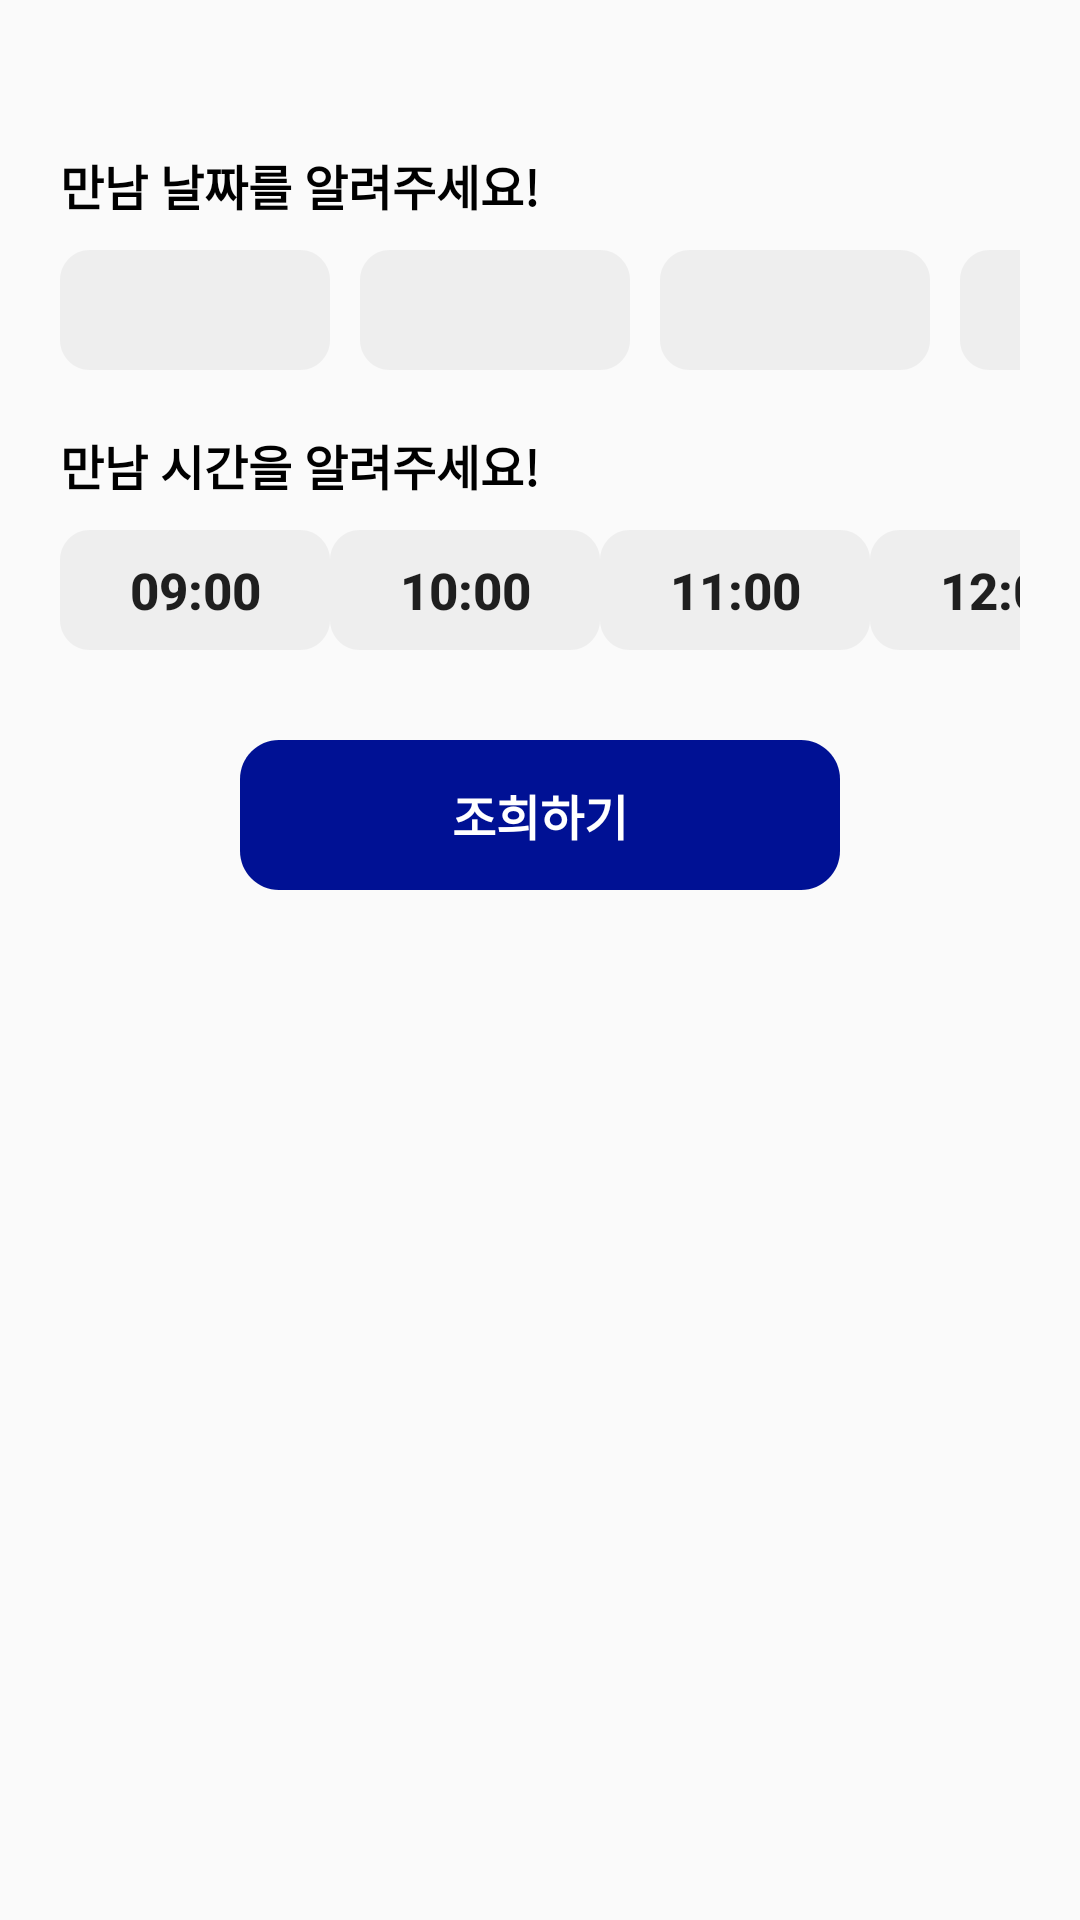

The Android layout XML behind this screen, and the referenced resources:
<!-- AndroidManifest.xml: application theme Theme.Design.Light.NoActionBar -->
<!-- res/layout/activity_supporter_list.xml -->
<?xml version="1.0" encoding="utf-8"?>
<androidx.constraintlayout.widget.ConstraintLayout xmlns:android="http://schemas.android.com/apk/res/android"
    xmlns:app="http://schemas.android.com/apk/res-auto"
    xmlns:tools="http://schemas.android.com/tools"
    android:layout_width="match_parent"
    android:layout_height="match_parent"
    tools:context=".SupporterList">

    <TextView
        android:id="@+id/textView4"
        android:layout_width="wrap_content"
        android:layout_height="wrap_content"
        android:layout_marginStart="20dp"
        android:layout_marginLeft="20dp"
        android:layout_marginTop="50dp"
        android:text="만남 날짜를 알려주세요!"
        android:textColor="@color/black"
        android:textSize="16sp"
        android:textStyle="bold"
        app:layout_constraintStart_toStartOf="parent"
        app:layout_constraintTop_toTopOf="parent" />

    <HorizontalScrollView
        android:id="@+id/horizontalScrollView"
        android:layout_width="0dp"
        android:layout_height="40dp"
        android:layout_marginStart="20dp"
        android:layout_marginLeft="20dp"
        android:layout_marginTop="10dp"
        android:layout_marginEnd="20dp"
        android:scrollbars="none"
        app:layout_constraintEnd_toEndOf="parent"
        app:layout_constraintStart_toStartOf="parent"
        app:layout_constraintTop_toBottomOf="@+id/textView4">

        <LinearLayout
            android:layout_width="wrap_content"
            android:layout_height="match_parent"
            android:orientation="horizontal">

            <Button
                android:id="@+id/day1"
                android:layout_width="match_parent"
                android:layout_height="wrap_content"
                android:background="@drawable/button2"
                android:onClick="day1"
                android:text=""
                android:textStyle="bold" />

            <Button
                android:id="@+id/day2"
                android:layout_width="wrap_content"
                android:layout_height="wrap_content"
                android:layout_marginLeft="10dp"
                android:background="@drawable/button2"
                android:onClick="day2"
                android:text=""
                android:textStyle="bold" />

            <Button
                android:id="@+id/day3"
                android:layout_width="wrap_content"
                android:layout_height="wrap_content"
                android:layout_marginLeft="10dp"
                android:background="@drawable/button2"
                android:onClick="day3"
                android:text=""
                android:textStyle="bold" />

            <Button
                android:id="@+id/day4"
                android:layout_width="wrap_content"
                android:layout_height="wrap_content"
                android:layout_marginLeft="10dp"
                android:background="@drawable/button2"
                android:onClick="day4"
                android:text=""
                android:textStyle="bold" />

            <Button
                android:id="@+id/day5"
                android:layout_width="wrap_content"
                android:layout_height="wrap_content"
                android:layout_marginLeft="10dp"
                android:background="@drawable/button2"
                android:onClick="day5"
                android:text=""
                android:textStyle="bold" />

            <Button
                android:id="@+id/day6"
                android:layout_width="match_parent"
                android:layout_height="wrap_content"
                android:layout_marginLeft="10dp"
                android:background="@drawable/button2"
                android:onClick="day6"
                android:text=""
                android:textStyle="bold" />

            <Button
                android:id="@+id/day7"
                android:layout_width="match_parent"
                android:layout_height="wrap_content"
                android:layout_marginLeft="10dp"
                android:background="@drawable/button2"
                android:onClick="day7"
                android:text=""
                android:textStyle="bold" />

        </LinearLayout>
    </HorizontalScrollView>

    <TextView
        android:id="@+id/textView5"
        android:layout_width="wrap_content"
        android:layout_height="wrap_content"
        android:layout_marginStart="20dp"
        android:layout_marginLeft="20dp"
        android:layout_marginTop="20dp"
        android:text="만남 시간을 알려주세요!"
        android:textColor="@color/black"
        android:textSize="16sp"
        android:textStyle="bold"
        app:layout_constraintStart_toStartOf="parent"
        app:layout_constraintTop_toBottomOf="@+id/horizontalScrollView" />

    <HorizontalScrollView
        android:id="@+id/horizontalScrollView2"
        android:layout_width="0dp"
        android:layout_height="40dp"
        android:layout_marginTop="10dp"
        android:layout_marginStart="20dp"
        android:layout_marginLeft="20dp"
        android:layout_marginEnd="20dp"
        android:scrollbars="none"
        app:layout_constraintEnd_toEndOf="parent"
        app:layout_constraintStart_toStartOf="parent"
        app:layout_constraintTop_toBottomOf="@+id/textView5">

        <LinearLayout
            android:layout_width="wrap_content"
            android:layout_height="match_parent"
            android:orientation="horizontal">

            <Button
                android:id="@+id/h09"
                android:layout_width="match_parent"
                android:layout_height="wrap_content"
                android:background="@drawable/button2"
                android:onClick="h09"
                android:text="09:00"
                android:textSize="17sp"
                android:textStyle="bold" />

            <Button
                android:id="@+id/h10"
                android:layout_width="wrap_content"
                android:layout_height="wrap_content"
                android:background="@drawable/button2"
                android:onClick="h10"
                android:text="10:00"
                android:textSize="17sp"
                android:textStyle="bold" />

            <Button
                android:id="@+id/h11"
                android:layout_width="wrap_content"
                android:layout_height="wrap_content"
                android:background="@drawable/button2"
                android:onClick="h11"
                android:text="11:00"
                android:textSize="17sp"
                android:textStyle="bold" />

            <Button
                android:id="@+id/h12"
                android:layout_width="wrap_content"
                android:layout_height="wrap_content"
                android:background="@drawable/button2"
                android:onClick="h12"
                android:text="12:00"
                android:textSize="17sp"
                android:textStyle="bold" />

            <Button
                android:id="@+id/h13"
                android:layout_width="wrap_content"
                android:layout_height="wrap_content"
                android:background="@drawable/button2"
                android:onClick="h13"
                android:text="13:00"
                android:textSize="17sp"
                android:textStyle="bold" />

            <Button
                android:id="@+id/h14"
                android:layout_width="match_parent"
                android:layout_height="wrap_content"
                android:background="@drawable/button2"
                android:onClick="h14"
                android:text="14:00"
                android:textSize="17sp"
                android:textStyle="bold" />

            <Button
                android:id="@+id/h15"
                android:layout_width="match_parent"
                android:layout_height="wrap_content"
                android:background="@drawable/button2"
                android:onClick="h15"
                android:text="15:00"
                android:textSize="17sp"
                android:textStyle="bold" />
            <Button
                android:id="@+id/h16"
                android:layout_width="match_parent"
                android:layout_height="wrap_content"
                android:background="@drawable/button2"
                android:onClick="h16"
                android:text="16:00"
                android:textSize="17sp"
                android:textStyle="bold" />
            <Button
                android:id="@+id/h17"
                android:layout_width="match_parent"
                android:layout_height="wrap_content"
                android:background="@drawable/button2"
                android:onClick="h17"
                android:text="17:00"
                android:textSize="17sp"
                android:textStyle="bold" />
            <Button
                android:id="@+id/h18"
                android:layout_width="match_parent"
                android:layout_height="wrap_content"
                android:background="@drawable/button2"
                android:onClick="h18"
                android:text="18:00"
                android:textSize="17sp"
                android:textStyle="bold" />
            <Button
                android:id="@+id/h19"
                android:layout_width="match_parent"
                android:layout_height="wrap_content"
                android:background="@drawable/button2"
                android:onClick="h19"
                android:text="19:00"
                android:textSize="17sp"
                android:textStyle="bold" />
            <Button
                android:id="@+id/h20"
                android:layout_width="match_parent"
                android:layout_height="wrap_content"
                android:background="@drawable/button2"
                android:onClick="h20"
                android:text="20:00"
                android:textSize="17sp"
                android:textStyle="bold" />
            <Button
                android:id="@+id/h21"
                android:layout_width="match_parent"
                android:layout_height="wrap_content"
                android:background="@drawable/button2"
                android:onClick="h21"
                android:text="21:00"
                android:textSize="17sp"
                android:textStyle="bold" />

        </LinearLayout>
    </HorizontalScrollView>

    <androidx.recyclerview.widget.RecyclerView
        android:id="@+id/supporter_list"
        android:layout_width="0dp"
        android:layout_height="0dp"
        android:layout_marginStart="20dp"
        android:layout_marginLeft="20dp"
        android:layout_marginTop="10dp"
        android:layout_marginEnd="20dp"
        android:layout_marginRight="20dp"
        android:layout_marginBottom="50dp"
        app:layout_constraintBottom_toBottomOf="parent"
        app:layout_constraintEnd_toEndOf="parent"
        app:layout_constraintStart_toStartOf="parent"
        app:layout_constraintTop_toBottomOf="@+id/showsupporter" />

    <Button
        android:id="@+id/showsupporter"
        android:layout_width="wrap_content"
        android:layout_height="wrap_content"
        android:layout_marginTop="30dp"
        android:background="@drawable/button"
        android:text="조희하기"
        android:textColor="@color/white"
        android:textSize="16sp"
        android:textStyle="bold"
        app:layout_constraintEnd_toEndOf="parent"
        app:layout_constraintStart_toStartOf="parent"
        app:layout_constraintTop_toBottomOf="@+id/horizontalScrollView2" />

</androidx.constraintlayout.widget.ConstraintLayout>
<!-- resources referenced by this layout -->
<resources>
  <color name="black">#FF000000</color>
  <color name="white">#FFFFFFFF</color>
  <!-- drawable button (drawable) -->
  <?xml version="1.0" encoding="utf-8"?>
  <vector
      xmlns:android="http://schemas.android.com/apk/res/android"
      xmlns:aapt="http://schemas.android.com/aapt"
      android:width="200dp"
      android:height="50dp"
      android:viewportWidth="200"
      android:viewportHeight="50"
      >
  
      <group>
  
          <clip-path
              android:pathData="M13 0H187C194.18 0 200 5.8203 200 13V37C200 44.1797 194.18 50 187 50H13C5.8203 50 0 44.1797 0 37V13C0 5.8203 5.8203 0 13 0Z"
              />
  
          <path
              android:pathData="M0 0V50H200V0"
              android:fillColor="#001194"
              />
  
      </group>
  
  </vector>
  <!-- drawable button2 (drawable) -->
  <?xml version="1.0" encoding="utf-8"?>
  <vector
      xmlns:android="http://schemas.android.com/apk/res/android"
      xmlns:aapt="http://schemas.android.com/aapt"
      android:width="90dp"
      android:height="40dp"
      android:viewportWidth="90"
      android:viewportHeight="40"
      >
  
      <group>
  
          <clip-path
              android:pathData="M10 0H80C85.5228 0 90 4.47715 90 10V30C90 35.5228 85.5228 40 80 40H10C4.47715 40 0 35.5228 0 30V10C0 4.47715 4.47715 0 10 0Z"
              />
  
          <path
              android:pathData="M0 0V40H90V0"
              android:fillColor="#EEEEEE"
              />
  
      </group>
  
  </vector>
</resources>
